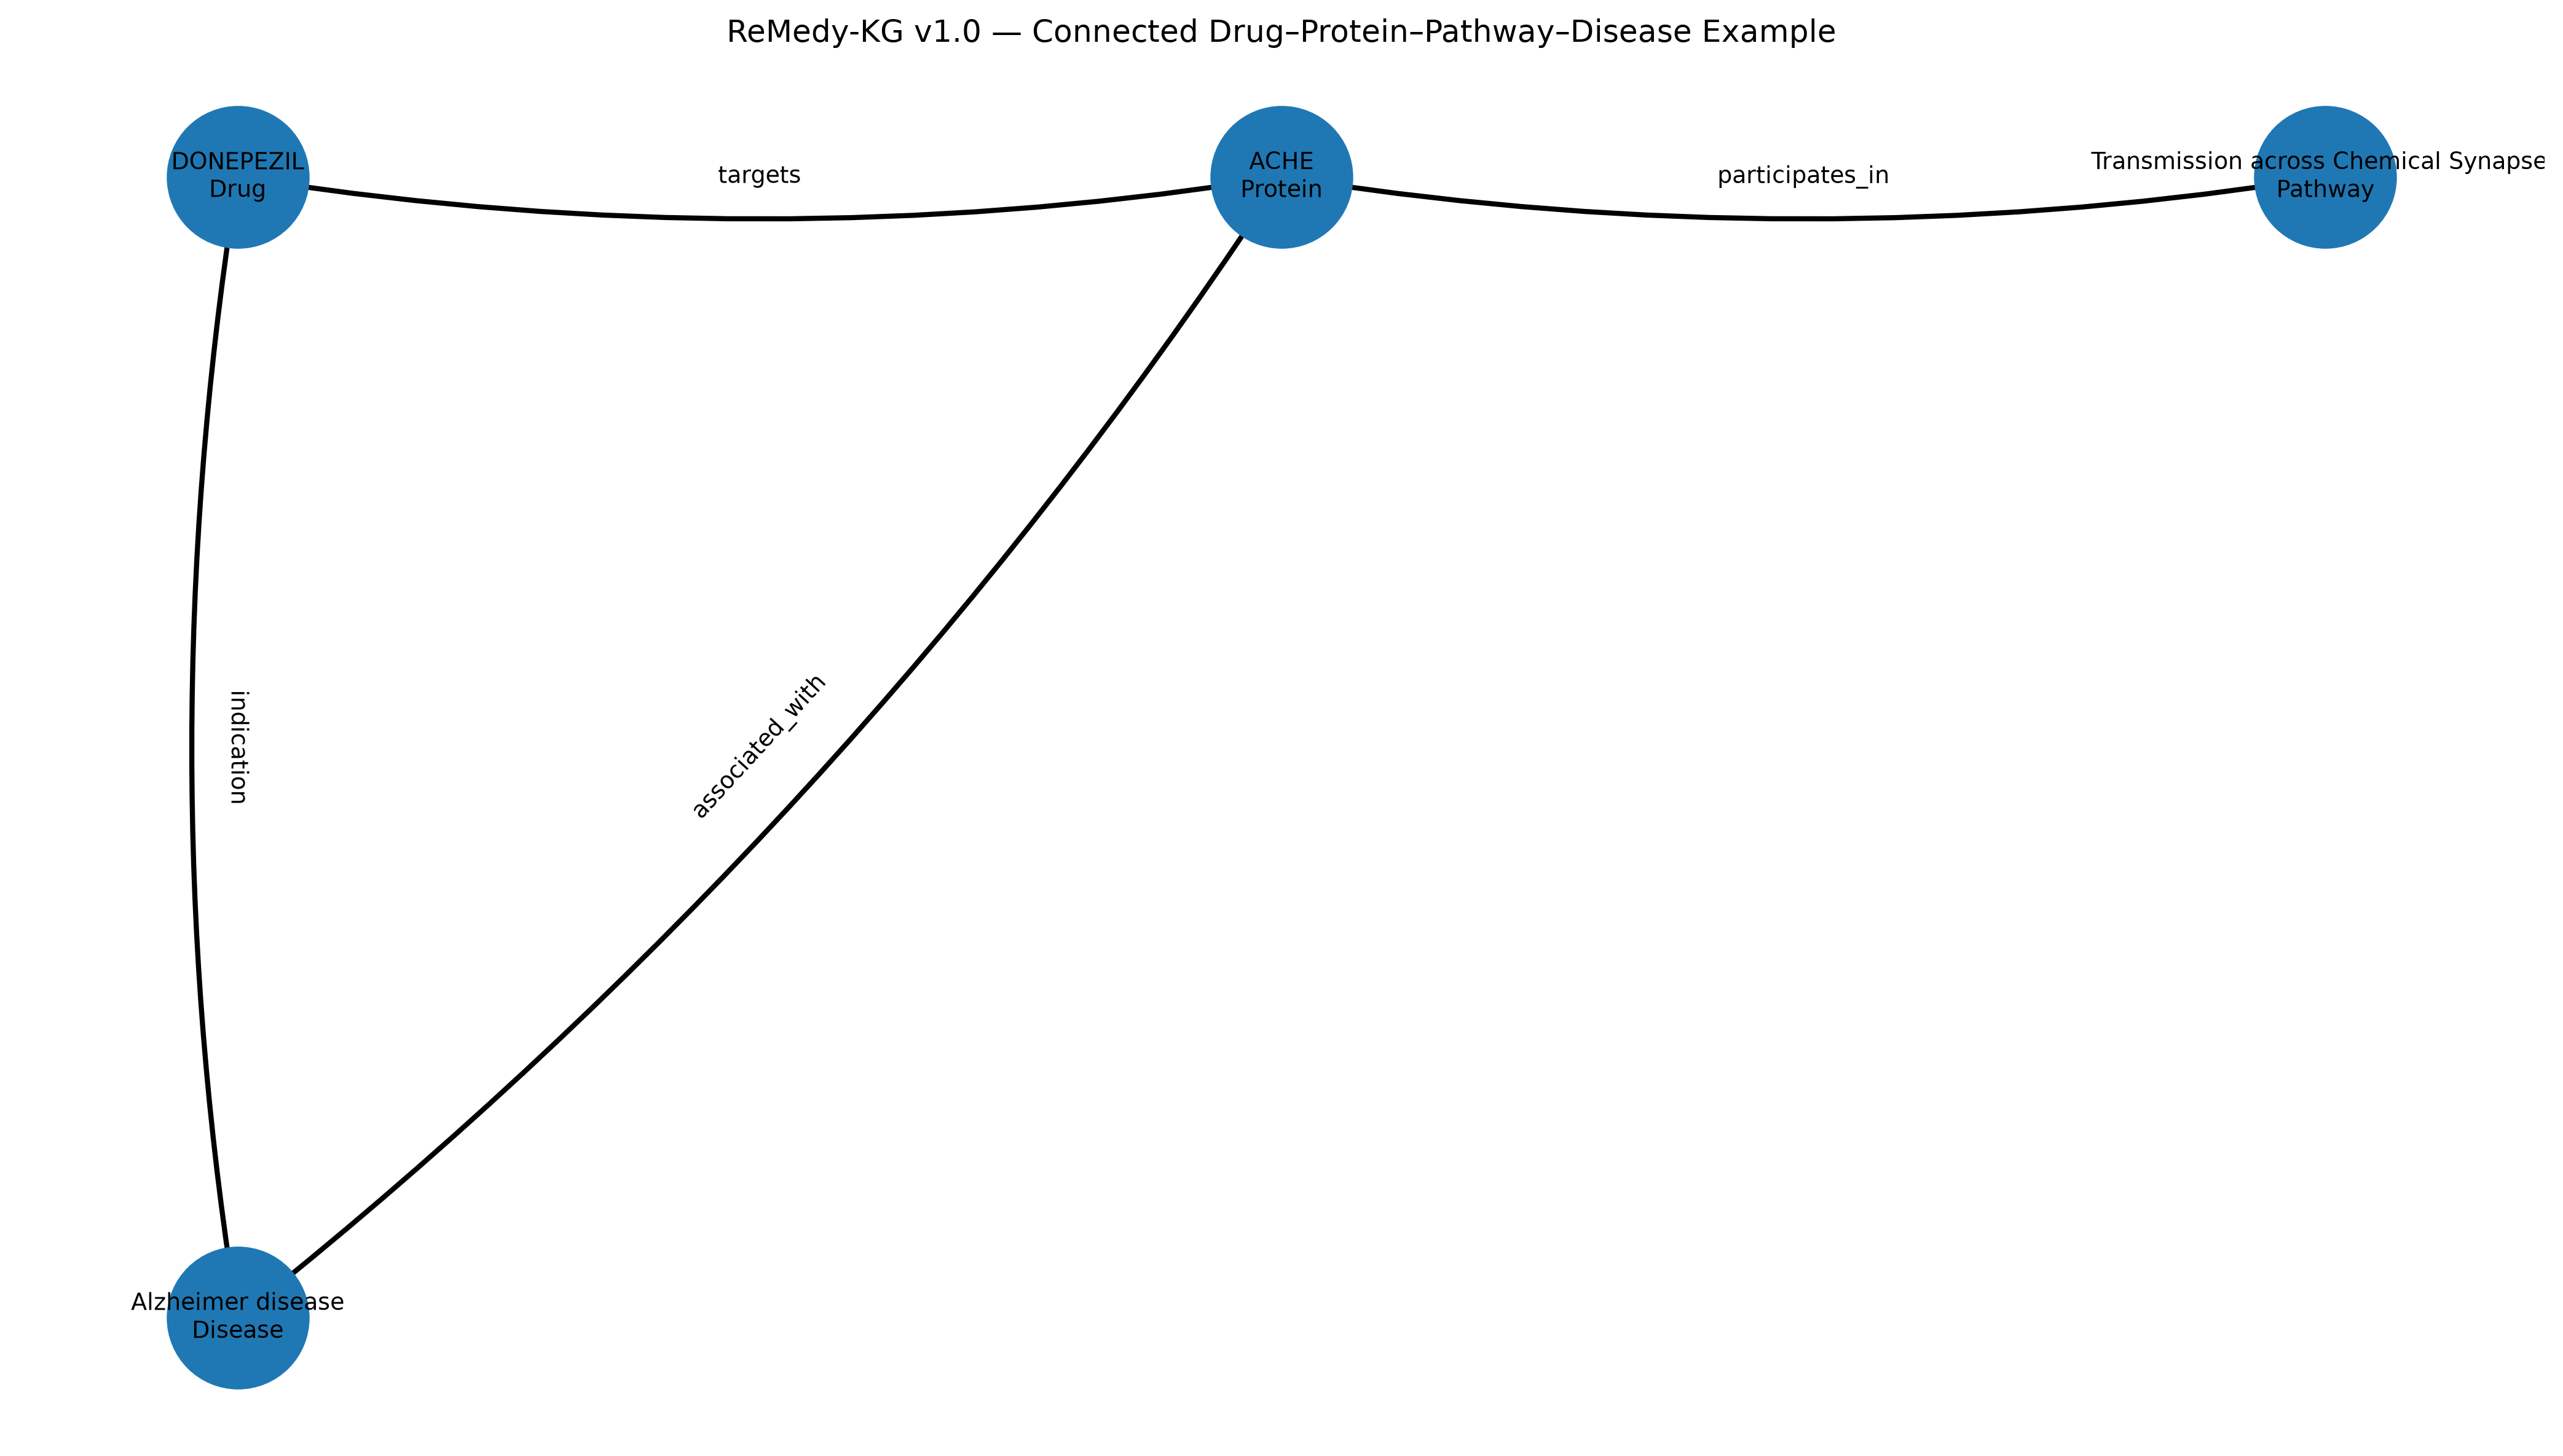

Source data for this figure (header and first rows):
source_id, source_label, source_type, relation, target_id, target_label, target_type, evidence_count
CHEMBL502, DONEPEZIL, drug, targets, P22303, ACHE, protein, 251
P22303, ACHE, protein, participates_in, R-HSA-112315, Transmission across Chemical Synapses, pathway, 1
CHEMBL502, DONEPEZIL, drug, indication, MONDO:0004975, Alzheimer disease, disease, 1
MONDO:0004975, Alzheimer disease, disease, associated_with, P22303, ACHE, protein, 1
